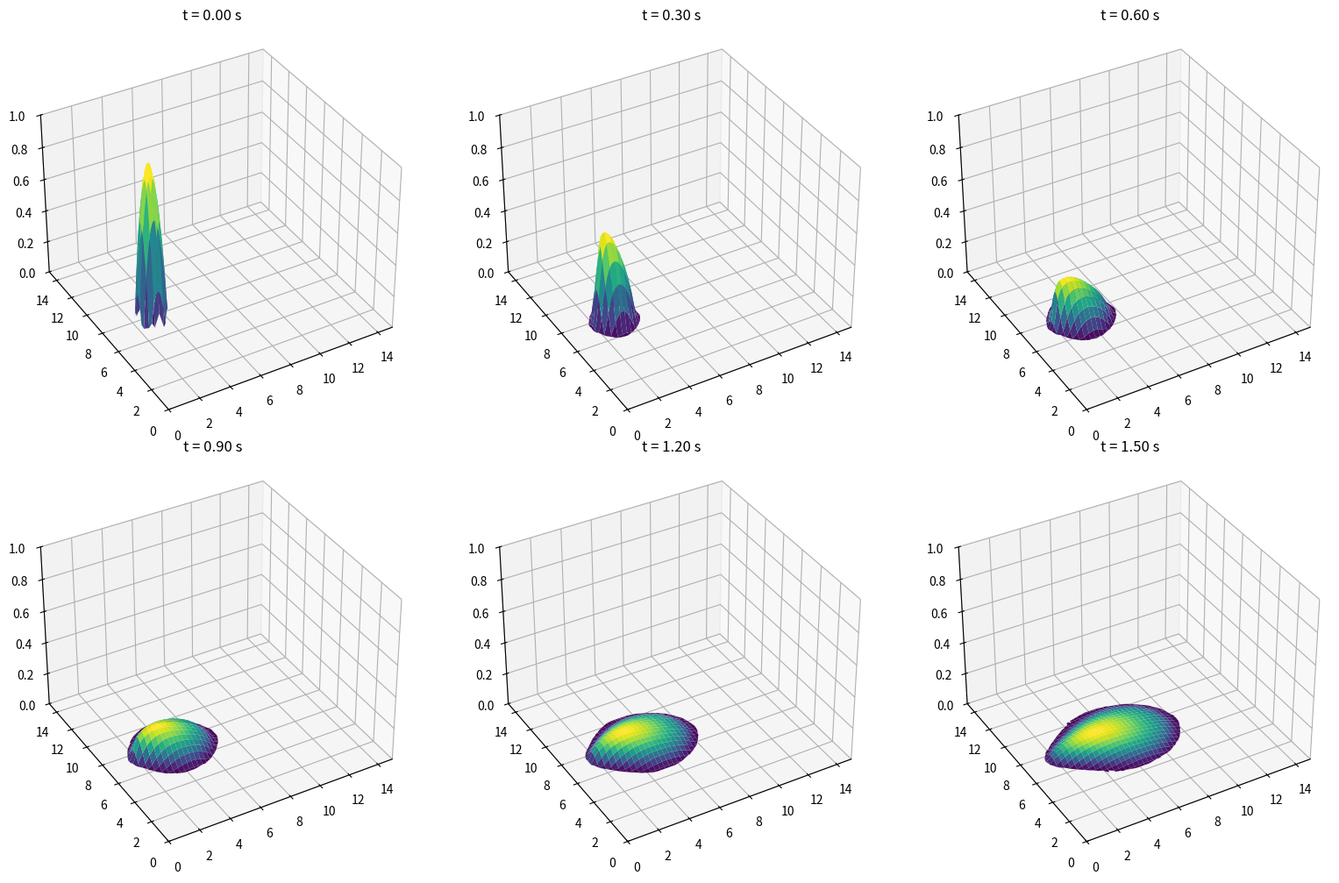

Python code for this plot:
import numpy as np
import matplotlib.pyplot as plt
from matplotlib import cm
import time

# ==========================================
# 1. Global Physical Parameters
# ==========================================
zeta  = np.radians(32.0)
delta = np.radians(22.0)
phi   = np.radians(29.0)
g     = 9.81

gx = g * np.sin(zeta)
gy = 0.0
gz = g * np.cos(zeta)

mu = np.tan(delta)

inner = 1.0 - (1.0 + np.tan(delta)**2) * np.cos(phi)**2
k_act = 2.0 * (1.0 - np.sqrt(max(inner,0.0))) / np.cos(phi)**2 - 1.0

DRY = 1e-4

# ==========================================
# 2. Flux and Source Functions
# ==========================================
def primitive(U):
    h  = U[0]
    hu = U[1]
    hv = U[2]

    h_safe = np.maximum(h, DRY)
    u = np.where(h > DRY, hu / h_safe, 0.0)
    v = np.where(h > DRY, hv / h_safe, 0.0)

    return h, u, v

def flux_x(U):
    h, u, v = primitive(U)
    hu = U[1]
    hv = U[2]

    F = np.zeros_like(U)
    F[0] = hu
    F[1] = hu*u + 0.5 * k_act * gz * h**2
    F[2] = hv*u
    return F

def flux_y(U):
    h, u, v = primitive(U)
    hu = U[1]
    hv = U[2]

    G = np.zeros_like(U)
    G[0] = hv
    G[1] = hu*v
    G[2] = hv*v + 0.5 * k_act * gz * h**2
    return G

def source(U):
    h, u, v = primitive(U)
    S = np.zeros_like(U)

    vmag = np.sqrt(u*u + v*v + 1e-6)

    fric_x = h * gz * mu * u / vmag
    fric_y = h * gz * mu * v / vmag

    S[1] = gx*h - fric_x
    S[2] = gy*h - fric_y

    mask = h > DRY
    S[1] *= mask
    S[2] *= mask

    return S

def rusanov_x(UL, UR):
    FL = flux_x(UL)
    FR = flux_x(UR)

    hL, uL, vL = primitive(UL)
    hR, uR, vR = primitive(UR)

    cL = np.sqrt(k_act * gz * hL)
    cR = np.sqrt(k_act * gz * hR)

    a = np.maximum(np.abs(uL)+cL, np.abs(uR)+cR)

    return 0.5*(FL + FR) - 0.5*a*(UR - UL)

def rusanov_y(UL, UR):
    GL = flux_y(UL)
    GR = flux_y(UR)

    hL, uL, vL = primitive(UL)
    hR, uR, vR = primitive(UR)

    cL = np.sqrt(k_act * gz * hL)
    cR = np.sqrt(k_act * gz * hR)

    a = np.maximum(np.abs(vL)+cL, np.abs(vR)+cR)

    return 0.5*(GL + GR) - 0.5*a*(UR - UL)


# ==========================================
# 3. Main Simulation Function
# ==========================================
def run_simulation(nx, ny, Lx=15.0, Ly=15.0, T_end=1.5, CFL=0.4):
    """
    Runs the 2D Savage-Hutter avalanche simulation.
    
    Returns:
        history (list): List of tuples (time, depth_field)
        X, Y (ndarrays): 2D meshgrid arrays
        exec_time (float): Total execution time in seconds
    """
    # Start timer
    start_time = time.time()
    
    # Setup Grid
    dx = Lx / nx
    dy = Ly / ny

    x = np.linspace(0, Lx, nx)
    y = np.linspace(0, Ly, ny)
    X, Y = np.meshgrid(x, y)

    # Initialize State Vector
    U = np.zeros((3, ny, nx))
    R2 = (X - 3.0)**2 + (Y - 7.5)**2
    U[0] = np.maximum(1.0 - R2, 0.0)

    t = 0.0
    history = []
    save_times = np.linspace(0, T_end, 6)
    save_id = 1  

    history.append((0.0, U[0].copy()))

    while t < T_end:
        h, u, v = primitive(U)
        c = np.sqrt(k_act * gz * h)
        
        # 2D CFL Condition
        max_speed_x = np.max(np.abs(u) + c)
        max_speed_y = np.max(np.abs(v) + c)
        
        max_speed_x = max(max_speed_x, 1e-8)
        max_speed_y = max(max_speed_y, 1e-8)

        dt = CFL * min(dx / max_speed_x, dy / max_speed_y)
        
        if t + dt > T_end:
            dt = T_end - t

        Fx = np.zeros((3, ny, nx+1))
        Gy = np.zeros((3, ny+1, nx))

        Fx[:,:,1:-1] = rusanov_x(U[:,:, :-1], U[:,:,1:])
        Gy[:,1:-1,:] = rusanov_y(U[:,:-1,:], U[:,1:,:])

        U_new = U.copy()

        U_new -= dt/dx * (Fx[:,:,1:] - Fx[:,:,:-1])
        U_new -= dt/dy * (Gy[:,1:,:] - Gy[:,:-1,:])

        U_new += dt * source(U)

        # Positivity fix
        U_new[0] = np.maximum(U_new[0], 0.0)
        dry = U_new[0] < DRY
        U_new[1][dry] = 0.0
        U_new[2][dry] = 0.0

        # Transmissive BC
        U_new[:,:,0]  = U_new[:,:,1]
        U_new[:,:,-1] = U_new[:,:,-2]
        U_new[:,0,:]  = U_new[:,1,:]
        U_new[:,-1,:] = U_new[:,-2,:]

        U = U_new
        t += dt

        if save_id < len(save_times) and t >= save_times[save_id]:
            history.append((t, U[0].copy()))
            save_id += 1
            
    # End timer
    exec_time = time.time() - start_time
    
    return history, X, Y, exec_time


# ==========================================
# 4. Run Multiple Configurations & Plot
# ==========================================
if __name__ == "__main__":
    # Define the resolutions you want to test
    # (nx, ny) pairs
    resolutions_to_test = [
        (50, 50),
        (100, 100),
        (200, 200),
    ]
    
    results = {}
    
    for nx, ny in resolutions_to_test:
        print(f"Running simulation for {nx}x{ny} grid (dx={15.0/nx:.3f})...")
        history, X, Y, exec_time = run_simulation(nx=nx, ny=ny)
        print(f"-> Completed in {exec_time:.2f} seconds.\n")
        
        # Store results if you want to plot a specific one later
        results[(nx, ny)] = (history, X, Y)
        
    # Example: Plot the results of the highest resolution run
    best_res = resolutions_to_test[-1]
    history, X, Y = results[best_res]
    
    print(f"Plotting results for {best_res[0]}x{best_res[1]} resolution...")
    
    fig = plt.figure(figsize=(16,10))
    for i, (ts, hplot) in enumerate(history):
        ax = fig.add_subplot(2, 3, i+1, projection='3d')
        hplot = np.where(hplot > DRY, hplot, np.nan)

        ax.plot_surface(X, Y, hplot,
                        cmap=cm.viridis,
                        linewidth=0,
                        antialiased=True)

        ax.set_title(f"t = {ts:.2f} s")
        ax.set_xlim(0, 15.0)
        ax.set_ylim(0, 15.0)
        ax.set_zlim(0, 1)
        ax.view_init(35, -120)

    plt.tight_layout()
    plt.show()
